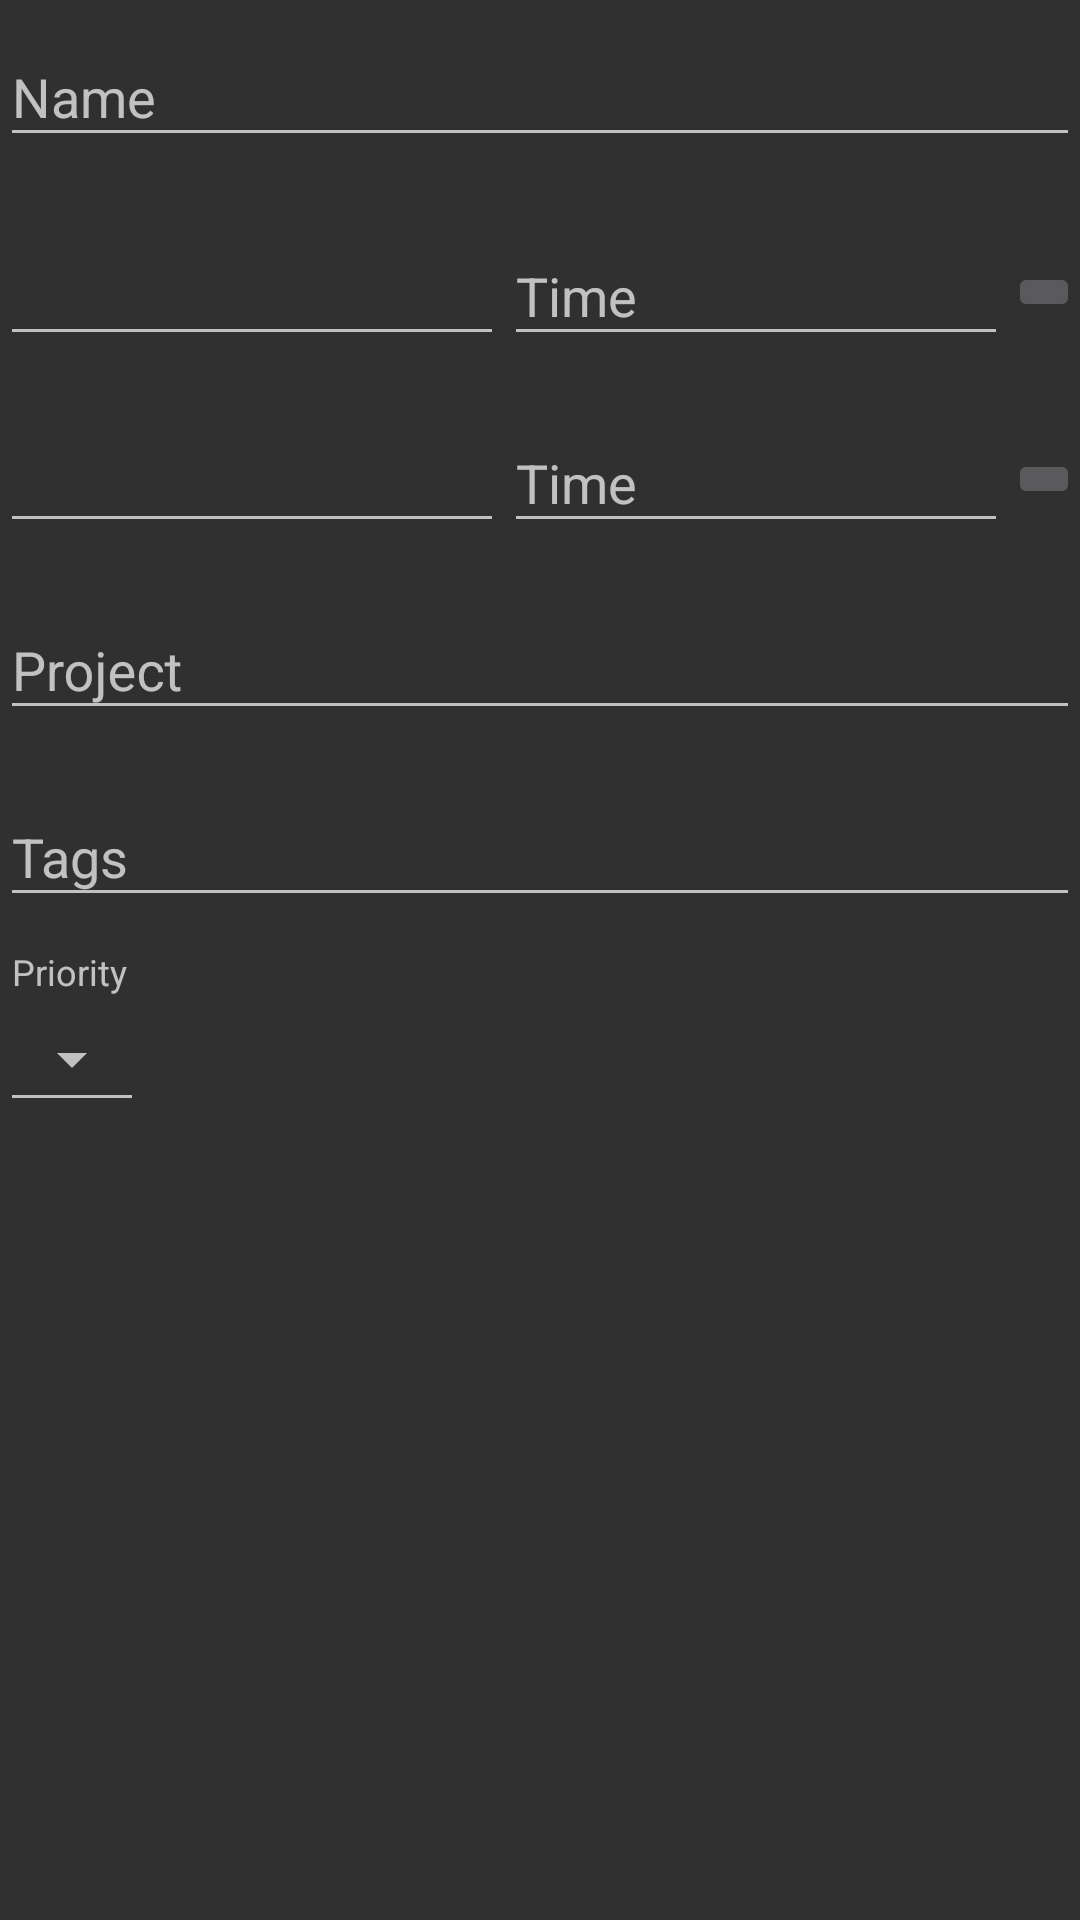

Write the Android layout XML for this screen, with the resource values it uses.
<!-- AndroidManifest.xml: application theme Theme.AppCompat -->
<!-- res/layout/task_detail.xml -->
<?xml version="1.0" encoding="utf-8"?>
<LinearLayout xmlns:android="http://schemas.android.com/apk/res/android"
    xmlns:tools="http://schemas.android.com/tools"
    xmlns:app="http://schemas.android.com/apk/res-auto"
    android:layout_width="match_parent"
    android:layout_height="match_parent"
    android:layout_margin="10dp"

    android:orientation="vertical">

    <com.google.android.material.textfield.TextInputLayout
        android:layout_width="match_parent"
        android:layout_height="wrap_content"
        android:layout_marginBottom = "10dp">

        <com.google.android.material.textfield.TextInputEditText
            android:id="@+id/detail_name"
            android:layout_width="match_parent"
            android:layout_height="wrap_content"
            android:hint="Name"
            android:layout_marginBottom="4dp"/>

    </com.google.android.material.textfield.TextInputLayout>

    <include layout="@layout/date_layout" android:id="@+id/detail_dueDate" > </include>
    <include layout="@layout/date_layout" android:id="@+id/detail_waitDate" > </include>

    <com.google.android.material.textfield.TextInputLayout
        android:layout_marginBottom = "10dp"
        android:layout_width="match_parent"
        android:layout_height="wrap_content">

        <com.google.android.material.textfield.TextInputEditText
            android:id="@+id/detail_project"
            android:layout_width="match_parent"
            android:layout_height="wrap_content"
            android:hint="Project"/>

    </com.google.android.material.textfield.TextInputLayout>

    <com.google.android.material.textfield.TextInputLayout
        android:layout_marginBottom = "10dp"
        android:layout_width="match_parent"
        android:layout_height="wrap_content">

        <com.google.android.material.textfield.TextInputEditText
            android:id="@+id/detail_tags"
            android:layout_width="match_parent"
            android:layout_height="wrap_content"
            android:hint="Tags"/>

    </com.google.android.material.textfield.TextInputLayout>

    <TextView
        android:layout_width="match_parent"
        android:layout_height="wrap_content"
        android:text="Priority"
        style="@style/InputLabel" />

    <Spinner
        android:spinnerMode="dialog"
        android:id="@+id/detail_priority"
        android:layout_width="wrap_content"
        android:layout_height="42sp"
        style="@style/Base.Widget.AppCompat.Spinner.Underlined" />

    <TextView
        android:layout_margin="10dp"
        android:layout_width="match_parent"
        android:layout_height="wrap_content"
        android:id="@+id/detail_json"/>

</LinearLayout>
<!-- res/layout/date_layout.xml (included above) -->
<?xml version="1.0" encoding="utf-8"?>
<LinearLayout
    xmlns:android="http://schemas.android.com/apk/res/android"
    xmlns:app="http://schemas.android.com/apk/res-auto"
    android:layout_width="match_parent"
    android:layout_height="wrap_content"
    android:orientation="horizontal">

    <com.google.android.material.textfield.TextInputLayout
        android:id="@+id/dateInputLayout"
        android:layout_width="0dp"
        android:layout_height="wrap_content"
        android:layout_weight="1"
        android:layout_marginBottom = "10dp">

        <com.google.android.material.textfield.TextInputEditText
            android:id="@+id/date"
            android:layout_width="match_parent"
            android:layout_height="wrap_content"
            android:focusableInTouchMode="false"
            android:longClickable="false" />

    </com.google.android.material.textfield.TextInputLayout>

    <com.google.android.material.textfield.TextInputLayout
        android:id="@+id/timeInputLayout"
        android:layout_width="0dp"
        android:layout_height="wrap_content"
        android:layout_weight="1"
        android:layout_marginBottom = "10dp">

        <com.google.android.material.textfield.TextInputEditText
            android:id="@+id/time"
            android:layout_width="match_parent"
            android:layout_height="wrap_content"
            android:longClickable="false"
            android:focusableInTouchMode="false"
            android:hint="Time" />

    </com.google.android.material.textfield.TextInputLayout>

    <ImageButton
        android:id="@+id/clear_time_date"
        android:layout_width="wrap_content"
        android:layout_height="wrap_content"
        android:src="@drawable/baseline_clear_24"
        android:layout_gravity="center"
        app:tint="#FFFFFF"
        android:contentDescription="Clear" />

</LinearLayout>
<!-- resources referenced by this layout -->
<resources>
  <style name="InputLabel" parent="TextAppearance.AppCompat.Caption">
          <item name="android:paddingBottom">@dimen/input_label_vertical_spacing</item>
          <item name="android:paddingLeft">@dimen/input_label_horizontal_spacing</item>
          <item name="android:paddingRight">@dimen/input_label_horizontal_spacing</item>
      </style>
  <dimen name="input_label_vertical_spacing">0dp</dimen>
  <dimen name="input_label_horizontal_spacing">4dp</dimen>
</resources>
